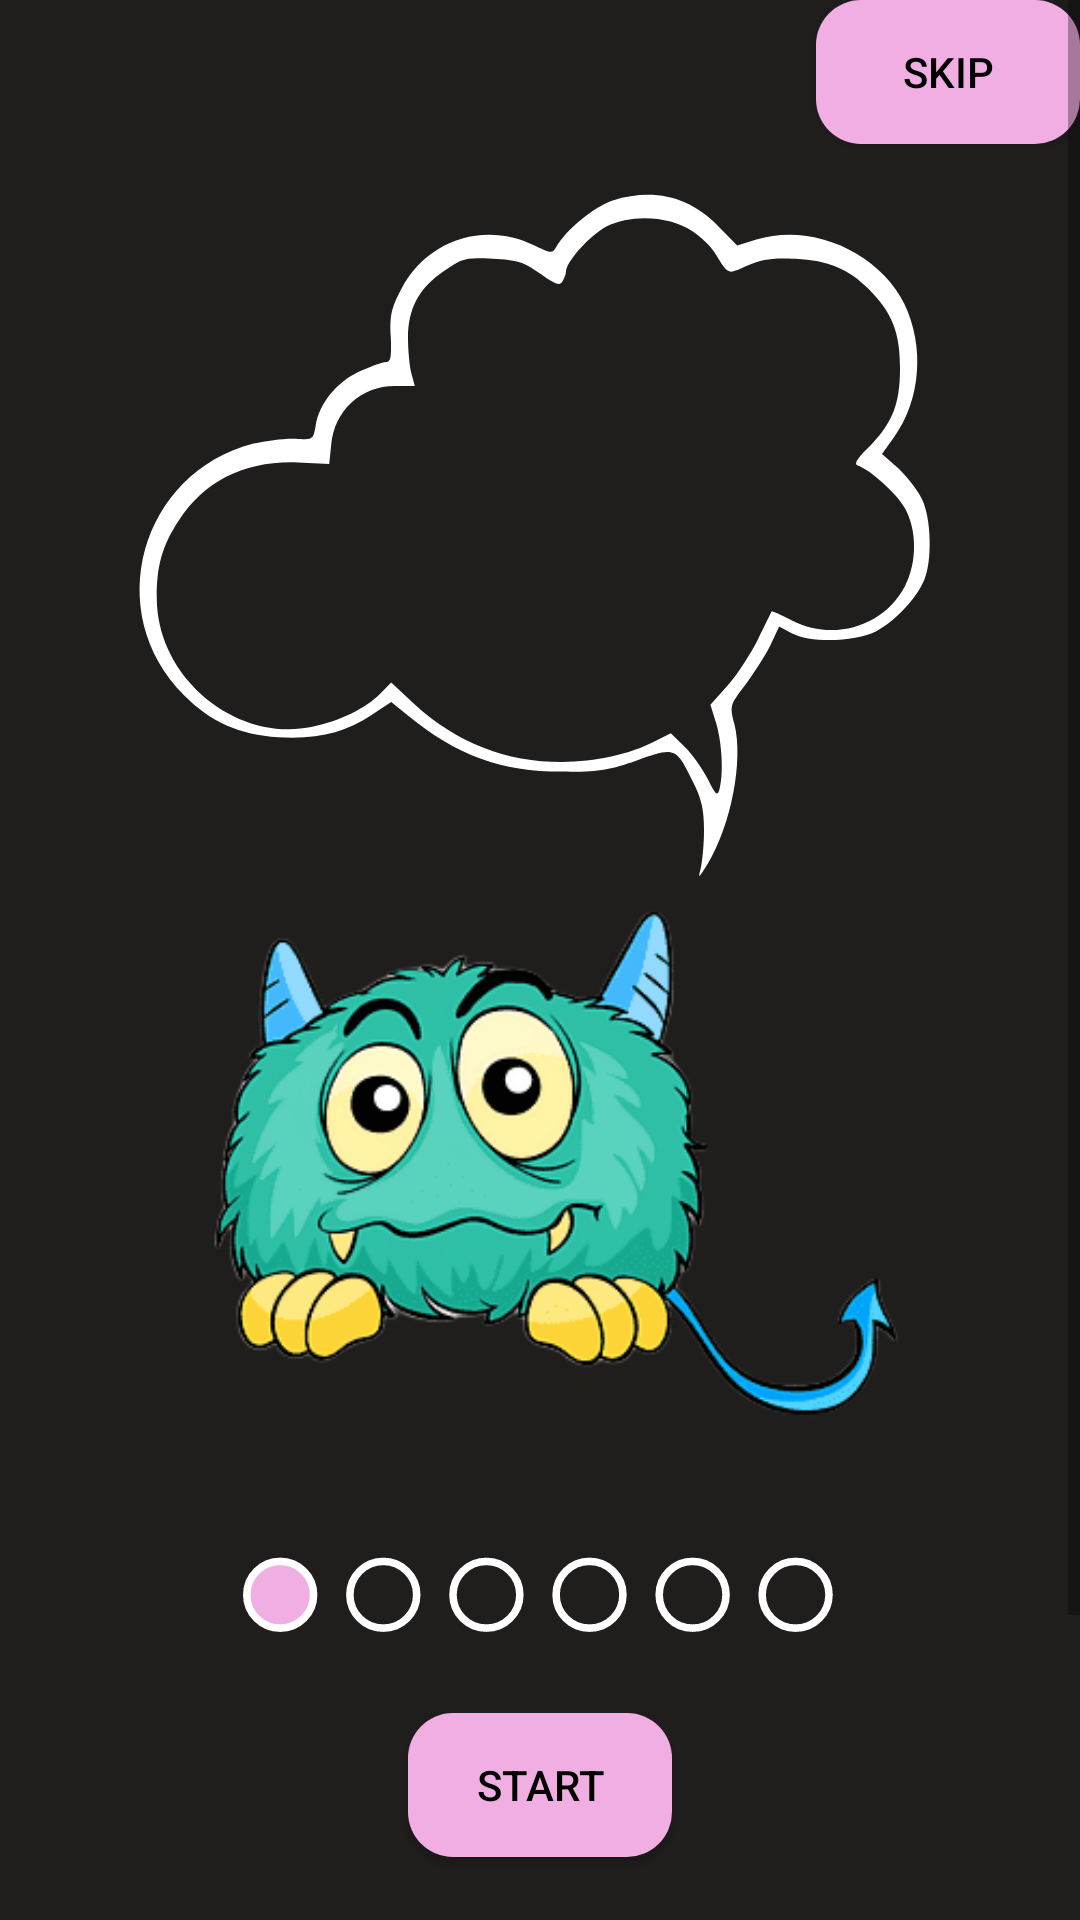

Layout XML and referenced resources for this Android screen:
<!-- AndroidManifest.xml: application theme Theme.MonsterBook -->
<!-- res/layout/landing_fragment.xml -->
<?xml version="1.0" encoding="utf-8"?>
<ScrollView xmlns:android="http://schemas.android.com/apk/res/android"
    android:layout_width="match_parent"
    android:layout_height="match_parent"
    android:background="#201d1d">

    <RelativeLayout
        android:layout_width="match_parent"
        android:layout_height="wrap_content">

        <Button
            android:id="@+id/skip_btn"
            android:layout_width="wrap_content"
            android:layout_height="wrap_content"
            android:layout_alignParentTop="true"
            android:layout_alignParentEnd="true"
            android:background="@drawable/btn"
            android:text="@string/skip"
            android:textColor="@color/black" />

        <ImageView
            android:id="@+id/balloon"
            android:layout_width="300dp"
            android:layout_height="300dp"
            android:layout_below="@+id/skip_btn"
            android:layout_alignParentTop="true"
            android:layout_centerInParent="true"
            android:layout_marginTop="30dp"
            android:src="@drawable/balloon" />

        <ImageView
            android:id="@+id/logo"
            android:layout_width="250dp"
            android:layout_height="250dp"
            android:layout_below="@+id/balloon"
            android:layout_centerInParent="true"
            android:layout_marginTop="-70dp"
            android:contentDescription="@string/monster"
            android:src="@drawable/image" />

        <ImageView
            android:id="@+id/image_skip"
            android:layout_width="300dp"
            android:layout_height="500dp"
            android:layout_below="@id/logo"
            android:layout_centerInParent="true"
            android:layout_marginTop="-250dp"
            android:src="@drawable/skip" />

        <Button
            android:id="@+id/start"
            android:layout_width="wrap_content"
            android:layout_height="wrap_content"
            android:layout_below="@+id/image_skip"
            android:layout_centerInParent="true"
            android:layout_marginTop="-190dp"
            android:background="@drawable/btn"
            android:text="@string/start"
            android:textColor="@color/black" />

    </RelativeLayout>

</ScrollView>
<!-- resources referenced by this layout -->
<resources>
  <color name="black">#FF000000</color>
  <!-- drawable btn (drawable) -->
  <?xml version="1.0" encoding="utf-8"?>
  <selector xmlns:android="http://schemas.android.com/apk/res/android">
      <item android:state_enabled="true" android:state_focused="true">
          <shape android:shape="rectangle">
              <solid android:color="#f1aee2" />
              <corners android:radius="10dp" />
          </shape>
      </item>
  
      <item android:state_enabled="true">
          <shape android:shape="rectangle">
              <solid android:color="#f1aee2" />
              <corners android:radius="15dp" />
          </shape>
      </item>
  </selector>
  <!-- drawable skip (drawable) -->
  <vector xmlns:android="http://schemas.android.com/apk/res/android" xmlns:aapt="http://schemas.android.com/aapt"
      android:viewportWidth="595.3"
      android:viewportHeight="841.9"
      android:width="595.3dp"
      android:height="841.9dp">
      <path
          android:pathData="M216.1 462.5A22.1 22.1 0 0 1 171.9 462.5A22.1 22.1 0 0 1 216.1 462.5Z"
          android:fillColor="#201d1d"
          android:strokeColor="#ffffff"
          android:strokeWidth="5"
          android:strokeMiterLimit="10" />
      <path
          android:pathData="M488.8 462.5A22.1 22.1 0 0 1 444.6 462.5A22.1 22.1 0 0 1 488.8 462.5Z"
          android:fillColor="#201d1d"
          android:strokeColor="#ffffff"
          android:strokeWidth="5"
          android:strokeMiterLimit="10" />
      <path
          android:pathData="M420.7 462.5A22.1 22.1 0 0 1 376.5 462.5A22.1 22.1 0 0 1 420.7 462.5Z"
          android:fillColor="#201d1d"
          android:strokeColor="#ffffff"
          android:strokeWidth="5"
          android:strokeMiterLimit="10" />
      <path
          android:pathData="M352.5 462.5A22.1 22.1 0 0 1 308.3 462.5A22.1 22.1 0 0 1 352.5 462.5Z"
          android:fillColor="#201d1d"
          android:strokeColor="#ffffff"
          android:strokeWidth="5"
          android:strokeMiterLimit="10" />
      <path
          android:pathData="M284.3 462.5A22.1 22.1 0 0 1 240.1 462.5A22.1 22.1 0 0 1 284.3 462.5Z"
          android:fillColor="#201d1d"
          android:strokeColor="#ffffff"
          android:strokeWidth="5"
          android:strokeMiterLimit="10" />
      <path
          android:pathData="M147.9 462.5A22.1 22.1 0 0 1 103.7 462.5A22.1 22.1 0 0 1 147.9 462.5Z"
          android:fillColor="#f1aee2"
          android:strokeColor="#ffffff"
          android:strokeWidth="5"
          android:strokeMiterLimit="10" />
  </vector>
  <string name="monster">monster_logo</string>
  <string name="skip">SKIP</string>
  <string name="start">START</string>
  <style name="Theme.MonsterBook" parent="Theme.MaterialComponents.DayNight.DarkActionBar">
          
          <item name="colorPrimary">#F1AEE2</item>
          <item name="colorPrimaryVariant">#F1AEE2</item>
          <item name="colorOnPrimary">@color/white</item>
          
          <item name="colorSecondary">#F1AEE2</item>
          <item name="colorSecondaryVariant">#F1AEE2</item>
          <item name="colorOnSecondary">#F1AEE2</item>
          
          <item name="android:statusBarColor" tools:targetApi="l">?attr/colorPrimaryVariant</item>
          
      </style>
  <color name="white">#FFFFFFFF</color>
</resources>
